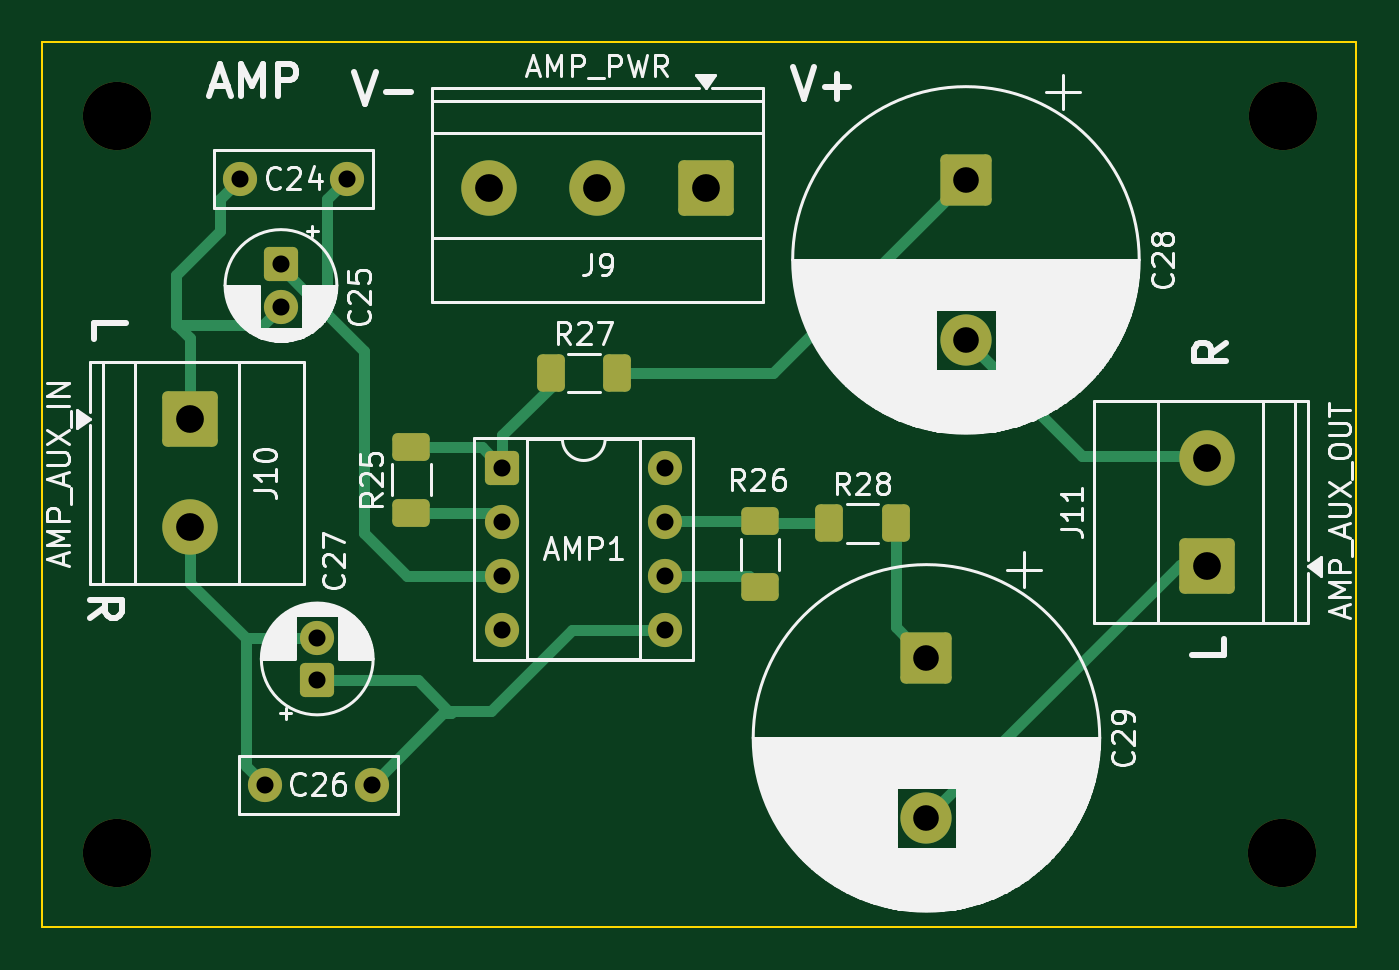
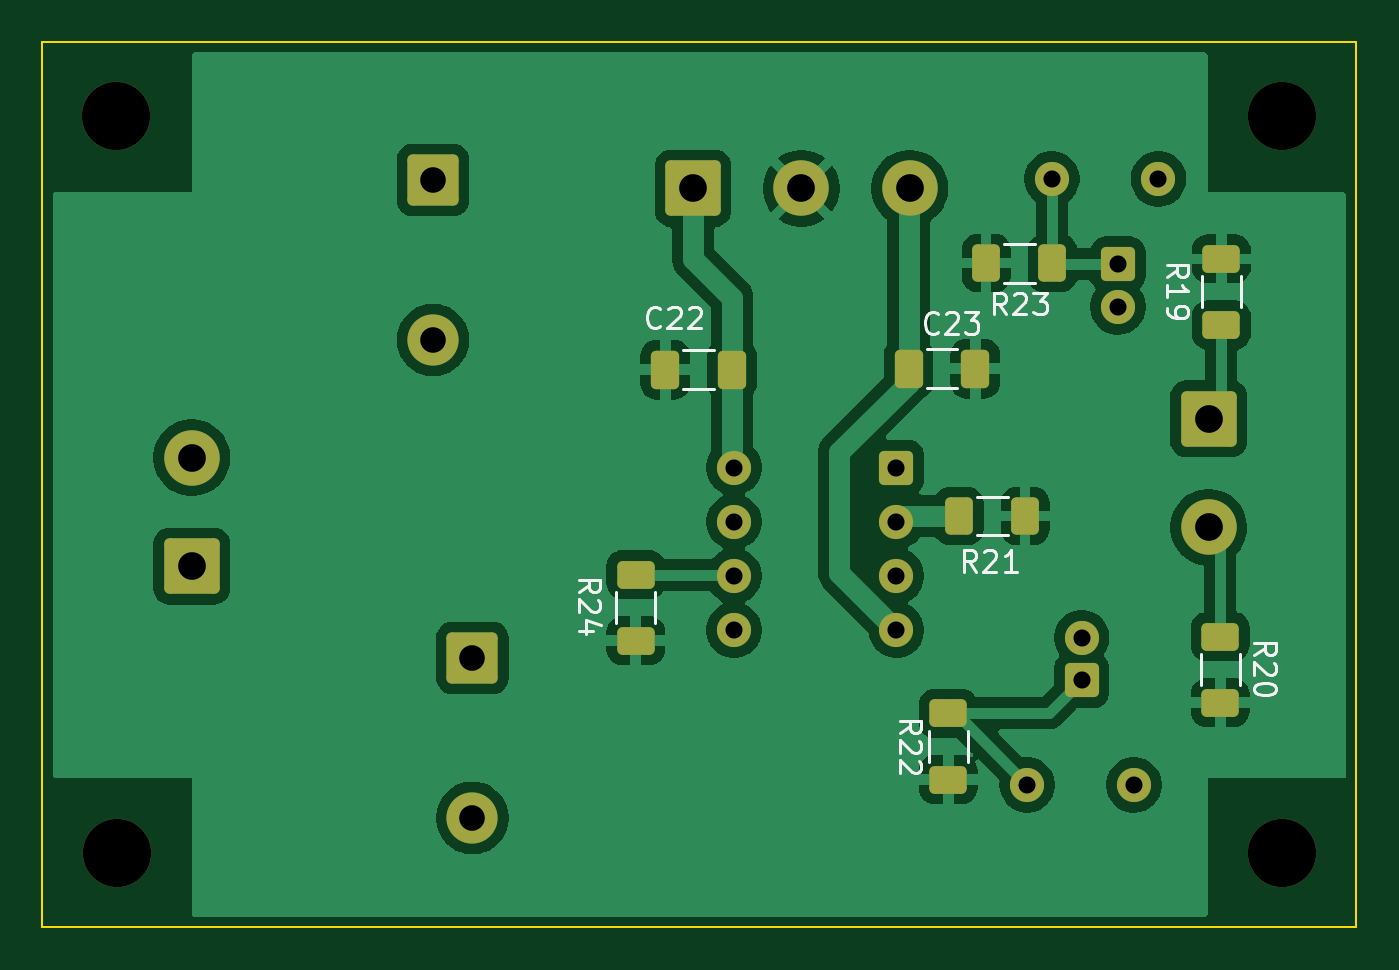
Circuit board: 10 layer files. Board 61.6 x 41.5 mm.
- bottom_copper: AudioCase_4_amp-B_Cu.gbl (71541 bytes)
- bottom_mask: AudioCase_4_amp-B_Mask.gbs (3951 bytes)
- paste: AudioCase_4_amp-B_Paste.gbp (2009 bytes)
- bottom_silk: AudioCase_4_amp-B_Silkscreen.gbo (18211 bytes)
- outline: AudioCase_4_amp-Edge_Cuts.gm1 (690 bytes)
- top_copper: AudioCase_4_amp-F_Cu.gtl (8131 bytes)
- top_mask: AudioCase_4_amp-F_Mask.gts (3449 bytes)
- paste: AudioCase_4_amp-F_Paste.gtp (1497 bytes)
- top_silk: AudioCase_4_amp-F_Silkscreen.gto (80955 bytes)
- drill: AudioCase_4_amp.drl (1001 bytes)

=== bottom_copper: AudioCase_4_amp-B_Cu.gbl (71541 bytes, source omitted) ===
=== bottom_mask: AudioCase_4_amp-B_Mask.gbs ===
%TF.GenerationSoftware,KiCad,Pcbnew,10.0.1*%
%TF.CreationDate,2026-06-05T16:19:39+09:00*%
%TF.ProjectId,AudioCase_4_amp,41756469-6f43-4617-9365-5f345f616d70,rev?*%
%TF.SameCoordinates,Original*%
%TF.FileFunction,Soldermask,Bot*%
%TF.FilePolarity,Negative*%
%FSLAX46Y46*%
G04 Gerber Fmt 4.6, Leading zero omitted, Abs format (unit mm)*
G04 Created by KiCad (PCBNEW 10.0.1) date 2026-06-05 16:19:39*
%MOMM*%
%LPD*%
G01*
G04 APERTURE LIST*
G04 Aperture macros list*
%AMRoundRect*
0 Rectangle with rounded corners*
0 $1 Rounding radius*
0 $2 $3 $4 $5 $6 $7 $8 $9 X,Y pos of 4 corners*
0 Add a 4 corners polygon primitive as box body*
4,1,4,$2,$3,$4,$5,$6,$7,$8,$9,$2,$3,0*
0 Add four circle primitives for the rounded corners*
1,1,$1+$1,$2,$3*
1,1,$1+$1,$4,$5*
1,1,$1+$1,$6,$7*
1,1,$1+$1,$8,$9*
0 Add four rect primitives between the rounded corners*
20,1,$1+$1,$2,$3,$4,$5,0*
20,1,$1+$1,$4,$5,$6,$7,0*
20,1,$1+$1,$6,$7,$8,$9,0*
20,1,$1+$1,$8,$9,$2,$3,0*%
G04 Aperture macros list end*
%ADD10C,3.200000*%
%ADD11C,1.600000*%
%ADD12RoundRect,0.250000X-0.550000X0.550000X-0.550000X-0.550000X0.550000X-0.550000X0.550000X0.550000X0*%
%ADD13RoundRect,0.250000X0.550000X-0.550000X0.550000X0.550000X-0.550000X0.550000X-0.550000X-0.550000X0*%
%ADD14RoundRect,0.250000X-1.050000X1.050000X-1.050000X-1.050000X1.050000X-1.050000X1.050000X1.050000X0*%
%ADD15C,2.600000*%
%ADD16RoundRect,0.250000X-0.550000X-0.550000X0.550000X-0.550000X0.550000X0.550000X-0.550000X0.550000X0*%
%ADD17RoundRect,0.250001X-0.949999X0.949999X-0.949999X-0.949999X0.949999X-0.949999X0.949999X0.949999X0*%
%ADD18C,2.400000*%
%ADD19RoundRect,0.250000X1.050000X-1.050000X1.050000X1.050000X-1.050000X1.050000X-1.050000X-1.050000X0*%
%ADD20RoundRect,0.250000X1.050000X1.050000X-1.050000X1.050000X-1.050000X-1.050000X1.050000X-1.050000X0*%
%ADD21RoundRect,0.250000X0.412500X0.650000X-0.412500X0.650000X-0.412500X-0.650000X0.412500X-0.650000X0*%
%ADD22RoundRect,0.250000X0.625000X-0.400000X0.625000X0.400000X-0.625000X0.400000X-0.625000X-0.400000X0*%
%ADD23RoundRect,0.250000X-0.400000X-0.625000X0.400000X-0.625000X0.400000X0.625000X-0.400000X0.625000X0*%
%ADD24RoundRect,0.250000X-0.625000X0.400000X-0.625000X-0.400000X0.625000X-0.400000X0.625000X0.400000X0*%
G04 APERTURE END LIST*
D10*
%TO.C,H10*%
X175840000Y-23473257D03*
%TD*%
D11*
%TO.C,C26*%
X133140000Y-54823257D03*
X128140000Y-54823257D03*
%TD*%
%TO.C,C24*%
X131990000Y-26423257D03*
X126990000Y-26423257D03*
%TD*%
D12*
%TO.C,C25*%
X128890000Y-30423257D03*
D11*
X128890000Y-32423257D03*
%TD*%
D13*
%TO.C,C27*%
X130590000Y-49923257D03*
D11*
X130590000Y-47923257D03*
%TD*%
D14*
%TO.C,J10*%
X124640000Y-37673257D03*
D15*
X124640000Y-42753257D03*
%TD*%
D16*
%TO.C,AMP1*%
X139270000Y-39953257D03*
D11*
X139270000Y-42493257D03*
X139270000Y-45033257D03*
X139270000Y-47573257D03*
X146890000Y-47573257D03*
X146890000Y-45033257D03*
X146890000Y-42493257D03*
X146890000Y-39953257D03*
%TD*%
D10*
%TO.C,H9*%
X121190000Y-23473257D03*
%TD*%
D17*
%TO.C,C29*%
X159140000Y-48873257D03*
D18*
X159140000Y-56373257D03*
%TD*%
D17*
%TO.C,C28*%
X160990000Y-26473257D03*
D18*
X160990000Y-33973257D03*
%TD*%
D10*
%TO.C,H12*%
X121190000Y-58023257D03*
%TD*%
%TO.C,H11*%
X175790000Y-58023257D03*
%TD*%
D19*
%TO.C,J11*%
X172290000Y-44573257D03*
D15*
X172290000Y-39493257D03*
%TD*%
D20*
%TO.C,J9*%
X148800000Y-26873257D03*
D15*
X143720000Y-26873257D03*
X138640000Y-26873257D03*
%TD*%
D21*
%TO.C,C22*%
X150102500Y-35373257D03*
X146977500Y-35373257D03*
%TD*%
D22*
%TO.C,R24*%
X151490000Y-48073257D03*
X151490000Y-44973257D03*
%TD*%
D21*
%TO.C,C23*%
X138702500Y-35323257D03*
X135577500Y-35323257D03*
%TD*%
D22*
%TO.C,R22*%
X136840000Y-54573257D03*
X136840000Y-51473257D03*
%TD*%
D23*
%TO.C,R21*%
X133240000Y-42223257D03*
X136340000Y-42223257D03*
%TD*%
D24*
%TO.C,R20*%
X124090000Y-47873257D03*
X124090000Y-50973257D03*
%TD*%
D22*
%TO.C,R19*%
X124040000Y-33273257D03*
X124040000Y-30173257D03*
%TD*%
D23*
%TO.C,R23*%
X131965000Y-30373257D03*
X135065000Y-30373257D03*
%TD*%
M02*

=== paste: AudioCase_4_amp-B_Paste.gbp (2009 bytes, source withheld) ===
=== bottom_silk: AudioCase_4_amp-B_Silkscreen.gbo (18211 bytes, source omitted) ===
=== outline: AudioCase_4_amp-Edge_Cuts.gm1 ===
%TF.GenerationSoftware,KiCad,Pcbnew,10.0.1*%
%TF.CreationDate,2026-06-05T16:19:39+09:00*%
%TF.ProjectId,AudioCase_4_amp,41756469-6f43-4617-9365-5f345f616d70,rev?*%
%TF.SameCoordinates,Original*%
%TF.FileFunction,Profile,NP*%
%FSLAX46Y46*%
G04 Gerber Fmt 4.6, Leading zero omitted, Abs format (unit mm)*
G04 Created by KiCad (PCBNEW 10.0.1) date 2026-06-05 16:19:39*
%MOMM*%
%LPD*%
G01*
G04 APERTURE LIST*
%TA.AperFunction,Profile*%
%ADD10C,0.100000*%
%TD*%
G04 APERTURE END LIST*
D10*
X117710000Y-20000000D02*
X179290000Y-20000000D01*
X117710000Y-61500000D02*
X117710000Y-20000000D01*
X179290000Y-20000000D02*
X179290000Y-61500000D01*
X179290000Y-61500000D02*
X117710000Y-61500000D01*
M02*

=== top_copper: AudioCase_4_amp-F_Cu.gtl (8131 bytes, source omitted) ===
=== top_mask: AudioCase_4_amp-F_Mask.gts (3449 bytes, source withheld) ===
=== paste: AudioCase_4_amp-F_Paste.gtp (1497 bytes, source withheld) ===
=== top_silk: AudioCase_4_amp-F_Silkscreen.gto (80955 bytes, source omitted) ===
=== drill: AudioCase_4_amp.drl ===
M48
; DRILL file KiCad 10.0.1 date 2026-06-05T16:19:40
; FORMAT={-:-/ absolute / metric / decimal}
; #@! TF.CreationDate,2026-06-05T16:19:40+09:00
; #@! TF.GenerationSoftware,Kicad,Pcbnew,10.0.1
; #@! TF.FileFunction,MixedPlating,1,2
FMAT,2
METRIC
; #@! TA.AperFunction,Plated,PTH,ComponentDrill
T1C0.800
; #@! TA.AperFunction,Plated,PTH,ComponentDrill
T2C1.200
; #@! TA.AperFunction,Plated,PTH,ComponentDrill
T3C1.300
; #@! TA.AperFunction,NonPlated,NPTH,ComponentDrill
T4C3.200
%
G90
G05
T1
X126.99Y-26.423
X128.14Y-54.823
X128.89Y-30.423
X128.89Y-32.423
X130.59Y-47.923
X130.59Y-49.923
X131.99Y-26.423
X133.14Y-54.823
X139.27Y-39.953
X139.27Y-42.493
X139.27Y-45.033
X139.27Y-47.573
X146.89Y-39.953
X146.89Y-42.493
X146.89Y-45.033
X146.89Y-47.573
T2
X159.14Y-48.873
X159.14Y-56.373
X160.99Y-26.473
X160.99Y-33.973
T3
X124.64Y-37.673
X124.64Y-42.753
X138.64Y-26.873
X143.72Y-26.873
X148.8Y-26.873
X172.29Y-39.493
X172.29Y-44.573
T4
X121.19Y-23.473
X121.19Y-58.023
X175.79Y-58.023
X175.84Y-23.473
M30
